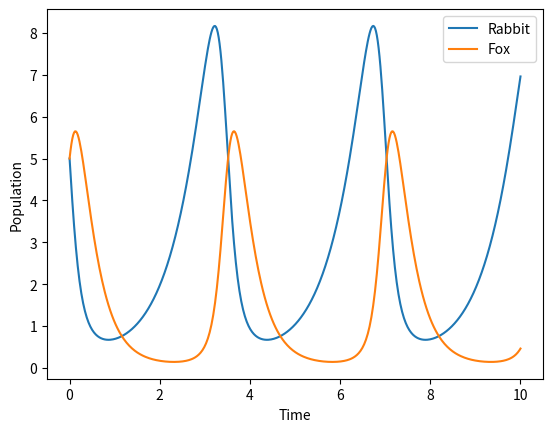
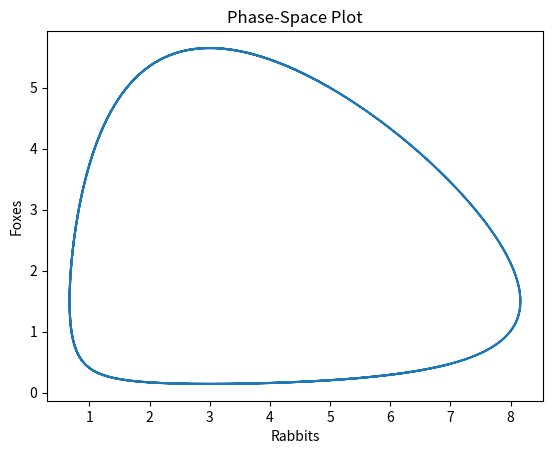

Here is the Python script that generated these plots, in order:
# Imported necessary libraries
import numpy as np                      # For numerical operations like linspace and arrays
import matplotlib.pyplot as plt         # For plotting graphs
from scipy.integrate import odeint      # For solving ordinary differential equations numerically

# Defined constants for the Lotka-Volterra model
alpha = 1.5   # Growth rate of prey (e.g., rabbits)
beta = 1      # Rate at which predators consume prey
gamma = 3     # Death rate of predators (e.g., foxes)
delta = 1     # Reproduction rate of predators per prey eaten

# Defined the system of differential equations
def f(popu, t):
    x, y = popu                          # x = prey population, y = predator population
    dxdt = alpha * x - beta * x * y     # Rate of change of prey
    dydt = -gamma * y + delta * x * y   # Rate of change of predators
    return [dxdt, dydt]                 # Returned the rate of changes as a list

# Set initial populations of prey and predators
ini_population = [5, 5]                 # Starting with 5 rabbits and 5 foxes

# Created a time array from 0 to 10 with 500 points
time = np.linspace(0, 10, 500)

# Solved the differential equations using odeint
t = odeint(f, ini_population, time)     # t[:, 0] = prey values, t[:, 1] = predator values

# Plotted population vs. time
plt.figure(1)                           # Created the first figure
plt.plot(time, t[:, 0], label="Rabbit") # Plotted prey (rabbit) population over time
plt.plot(time, t[:, 1], label="Fox")    # Plotted predator (fox) population over time
plt.xlabel("Time")                      # X-axis label
plt.ylabel("Population")                # Y-axis label
plt.legend()                            # Added legend
plt.show()                              # Displayed the time vs. population plot

# Plotted the phase-space diagram (Prey vs Predator)
plt.figure(2)                           # Created the second figure
plt.plot(t[:, 0], t[:, 1])              # Plotted predator population vs. prey population
plt.xlabel("Rabbits")                   # X-axis label
plt.ylabel("Foxes")                     # Y-axis label
plt.title("Phase-Space Plot")           # Added plot title
plt.show()                              # Displayed the phase-space plot
